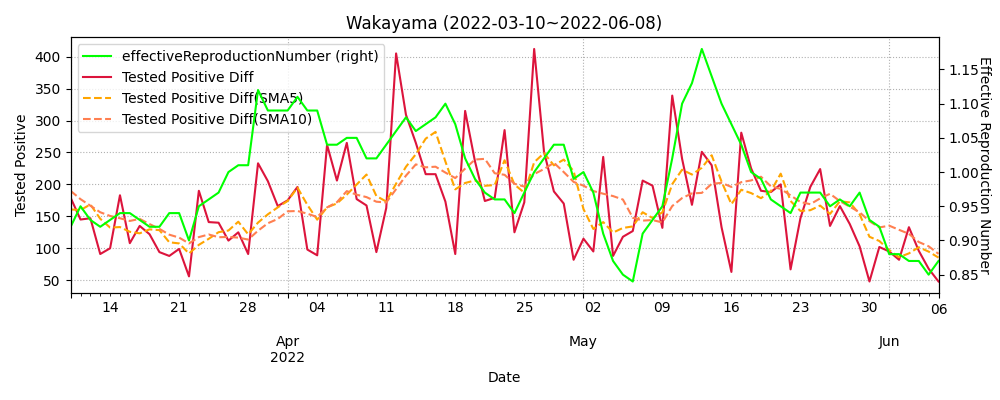

The table this chart was drawn from, first rows:
datetime, testedPositive, peopleTested, hospitalized, serious, discharged, deaths, effectiveReproductionNumber, Tested Positive Diff, Tested Positive Diff(SMA5), Tested Positive Diff(SMA10)
2020-01-26, 0.0, , , , , , , , , 
2020-01-27, 0.0, , , , , , , 0.0, , 
2020-01-28, 0.0, , , , , , , 0.0, , 
2020-01-29, 0.0, , , , , , , 0.0, , 
2020-01-30, 0.0, , , , , , , 0.0, , 
2020-01-31, 0.0, , , , , , , 0.0, 0.0, 
2020-02-01, 0.0, , , , , , , 0.0, 0.0, 
2020-02-02, 0.0, , , , , , , 0.0, 0.0, 
2020-02-03, 0.0, , , , , , , 0.0, 0.0, 
2020-02-04, 0.0, , , , , , , 0.0, 0.0, 
2020-02-05, 0.0, , , , , , , 0.0, 0.0, 0.0
2020-02-06, 0.0, , , , , , , 0.0, 0.0, 0.0
2020-02-07, 0.0, , , , , , , 0.0, 0.0, 0.0
2020-02-08, 0.0, , , , , , , 0.0, 0.0, 0.0
2020-02-09, 0.0, , , , , , , 0.0, 0.0, 0.0
2020-02-10, 0.0, , , , , , , 0.0, 0.0, 0.0
2020-02-11, 0.0, , , , , , , 0.0, 0.0, 0.0
2020-02-12, 0.0, , , , , , , 0.0, 0.0, 0.0
2020-02-13, 1.0, , , , , , , 1.0, 0.2, 0.1
2020-02-14, 2.0, , , , , , , 1.0, 0.4, 0.2
2020-02-15, 5.0, , , , , , , 3.0, 1.0, 0.5
2020-02-16, 5.0, , , , , , , 0.0, 1.0, 0.5
2020-02-17, 9.0, , , , , , , 4.0, 1.8, 0.9
2020-02-18, 12.0, , , , , , , 3.0, 2.2, 1.2
2020-02-19, 12.0, , , , , , , 0.0, 2.0, 1.2
2020-02-20, 12.0, , , , , , , 0.0, 1.4, 1.2
2020-02-21, 12.0, , , , , , , 0.0, 1.4, 1.2
2020-02-22, 13.0, , , , , , , 1.0, 0.8, 1.3
2020-02-23, 13.0, , , , , , , 0.0, 0.2, 1.2
2020-02-24, 13.0, , , , , , , 0.0, 0.2, 1.1
2020-02-25, 13.0, , , , , , , 0.0, 0.2, 0.8
2020-02-26, 13.0, , , , , , , 0.0, 0.2, 0.8
2020-02-27, 13.0, , , , , , , 0.0, 0.0, 0.4
2020-02-28, 13.0, , , , , , , 0.0, 0.0, 0.1
2020-02-29, 13.0, , , , , , , 0.0, 0.0, 0.1
2020-03-01, 13.0, , , , , , , 0.0, 0.0, 0.1
2020-03-02, 13.0, , , , , , , 0.0, 0.0, 0.1
2020-03-03, 13.0, , , , , , , 0.0, 0.0, 0.0
2020-03-04, 13.0, , , , , , , 0.0, 0.0, 0.0
2020-03-05, 14.0, , , , , , , 1.0, 0.2, 0.1
2020-03-06, 14.0, , , , , , , 0.0, 0.2, 0.1
2020-03-07, 14.0, , , , , , , 0.0, 0.2, 0.1
2020-03-08, 14.0, , , , , , , 0.0, 0.2, 0.1
2020-03-09, 14.0, , , , , , , 0.0, 0.2, 0.1
2020-03-10, 14.0, , , , , , , 0.0, 0.0, 0.1
2020-03-11, 14.0, 982.0, , , , , , 0.0, 0.0, 0.1
2020-03-12, 14.0, 996.0, , , , , , 0.0, 0.0, 0.1
2020-03-13, 14.0, 1008, , , , , , 0.0, 0.0, 0.1
2020-03-14, 14.0, 1008, , , , , , 0.0, 0.0, 0.1
2020-03-15, 15.0, 1008, , , , , , 1.0, 0.2, 0.1
2020-03-16, 15.0, 1040, , , , , , 0.0, 0.2, 0.1
2020-03-17, 15.0, 1076, , , , , , 0.0, 0.2, 0.1
2020-03-18, 15.0, 1090, 4.0, , 8.0, 1.0, , 0.0, 0.2, 0.1
2020-03-19, 17.0, 1102, 5.0, , 8.0, 1.0, , 2.0, 0.6, 0.3
2020-03-20, 17.0, 1110, 6.0, , 8.0, 1.0, , 0.0, 0.4, 0.3
2020-03-21, 17.0, 1112, 5.0, , 9.0, 1.0, , 0.0, 0.4, 0.3
2020-03-22, 17.0, 1118, 5.0, , 9.0, 1.0, , 0.0, 0.4, 0.3
2020-03-23, 17.0, 1305, 5.0, , 9.0, 1.0, , 0.0, 0.4, 0.3
2020-03-24, 17.0, 1316, 5.0, , 9.0, 1.0, , 0.0, 0.0, 0.3
2020-03-25, 17.0, 1374, 5.0, , 9.0, 1.0, , 0.0, 0.0, 0.2
... 803 more rows
